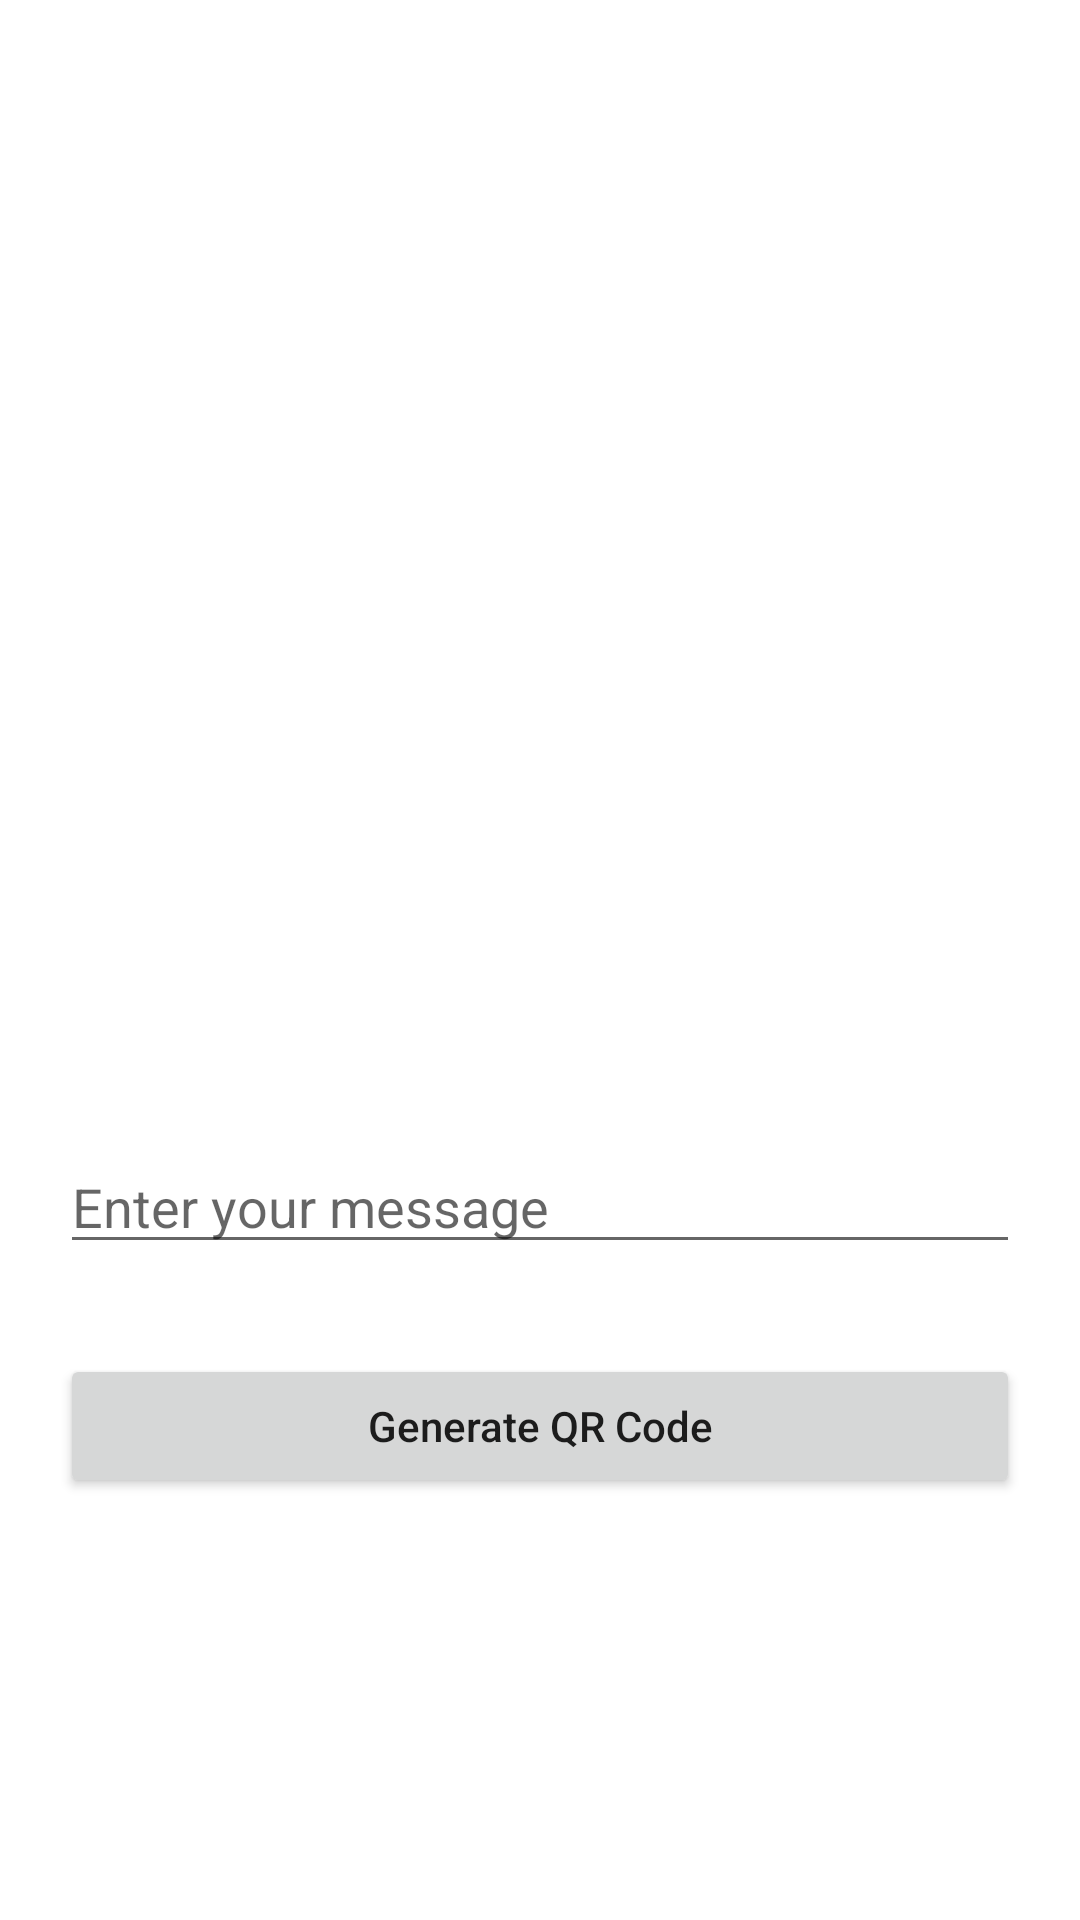

Android layout source for this screen:
<!-- AndroidManifest.xml: application theme Theme.RPO_LR3 -->
<!-- res/layout/fragment_create_qr.xml -->
<?xml version="1.0" encoding="utf-8"?>
<androidx.constraintlayout.widget.ConstraintLayout xmlns:android="http://schemas.android.com/apk/res/android"
    xmlns:app="http://schemas.android.com/apk/res-auto"
    xmlns:tools="http://schemas.android.com/tools"
    android:id="@+id/main_fragment"
    android:layout_width="match_parent"
    android:layout_height="match_parent"
    tools:context=".MainActivity">

    <ImageView
        android:id="@+id/iv_Qrcode"
        android:layout_width="300dp"
        android:layout_height="300dp"
        android:layout_centerHorizontal="true"
        app:layout_constraintTop_toTopOf="parent"
        app:layout_constraintEnd_toEndOf="parent"
        app:layout_constraintStart_toStartOf="parent"
        android:layout_marginTop="50dp"
        android:contentDescription="QR Code" />

    <EditText
        android:id="@+id/edt_enterMessage"
        android:layout_width="match_parent"
        android:layout_height="wrap_content"
        android:layout_marginStart="20dp"
        android:layout_marginTop="30dp"
        android:layout_marginEnd="20dp"
        android:autofillHints=""
        android:hint="Enter your message"
        android:inputType="text"
        app:layout_constraintTop_toBottomOf="@id/iv_Qrcode"
        app:layout_constraintEnd_toEndOf="parent"
        app:layout_constraintStart_toStartOf="parent"
        />

    <Button
        android:id="@+id/btn_generateCode"
        android:layout_width="match_parent"
        android:layout_height="wrap_content"
        android:layout_marginStart="20dp"
        android:layout_marginTop="30dp"
        android:layout_marginEnd="20dp"
        android:text="Generate QR Code"
        android:textAllCaps="false"
        app:layout_constraintTop_toBottomOf="@id/edt_enterMessage"
        app:layout_constraintEnd_toEndOf="parent"
        app:layout_constraintStart_toStartOf="parent"/>

</androidx.constraintlayout.widget.ConstraintLayout>
<!-- resources referenced by this layout -->
<resources>
  <style name="Theme.RPO_LR3" parent="Theme.MaterialComponents.DayNight.DarkActionBar">
          
          <item name="colorPrimary">@color/teal_200</item>
          <item name="colorPrimaryVariant">@color/teal_200</item>
          <item name="colorOnPrimary">@color/white</item>
          
          <item name="colorSecondary">@color/purple_200</item>
          <item name="colorSecondaryVariant">@color/teal_700</item>
          <item name="colorOnSecondary">@color/black</item>
          
          <item name="android:statusBarColor">?attr/colorPrimaryVariant</item>
  
          
      </style>
  <!-- not gathered from this repository: default colours our renderer supplied (Android Studio template values) -->
  <color name="purple_200">#FFBB86FC</color>
  <color name="teal_200">#FF03DAC5</color>
  <color name="teal_700">#FF018786</color>
  <color name="black">#FF000000</color>
  <color name="white">#FFFFFFFF</color>
</resources>
